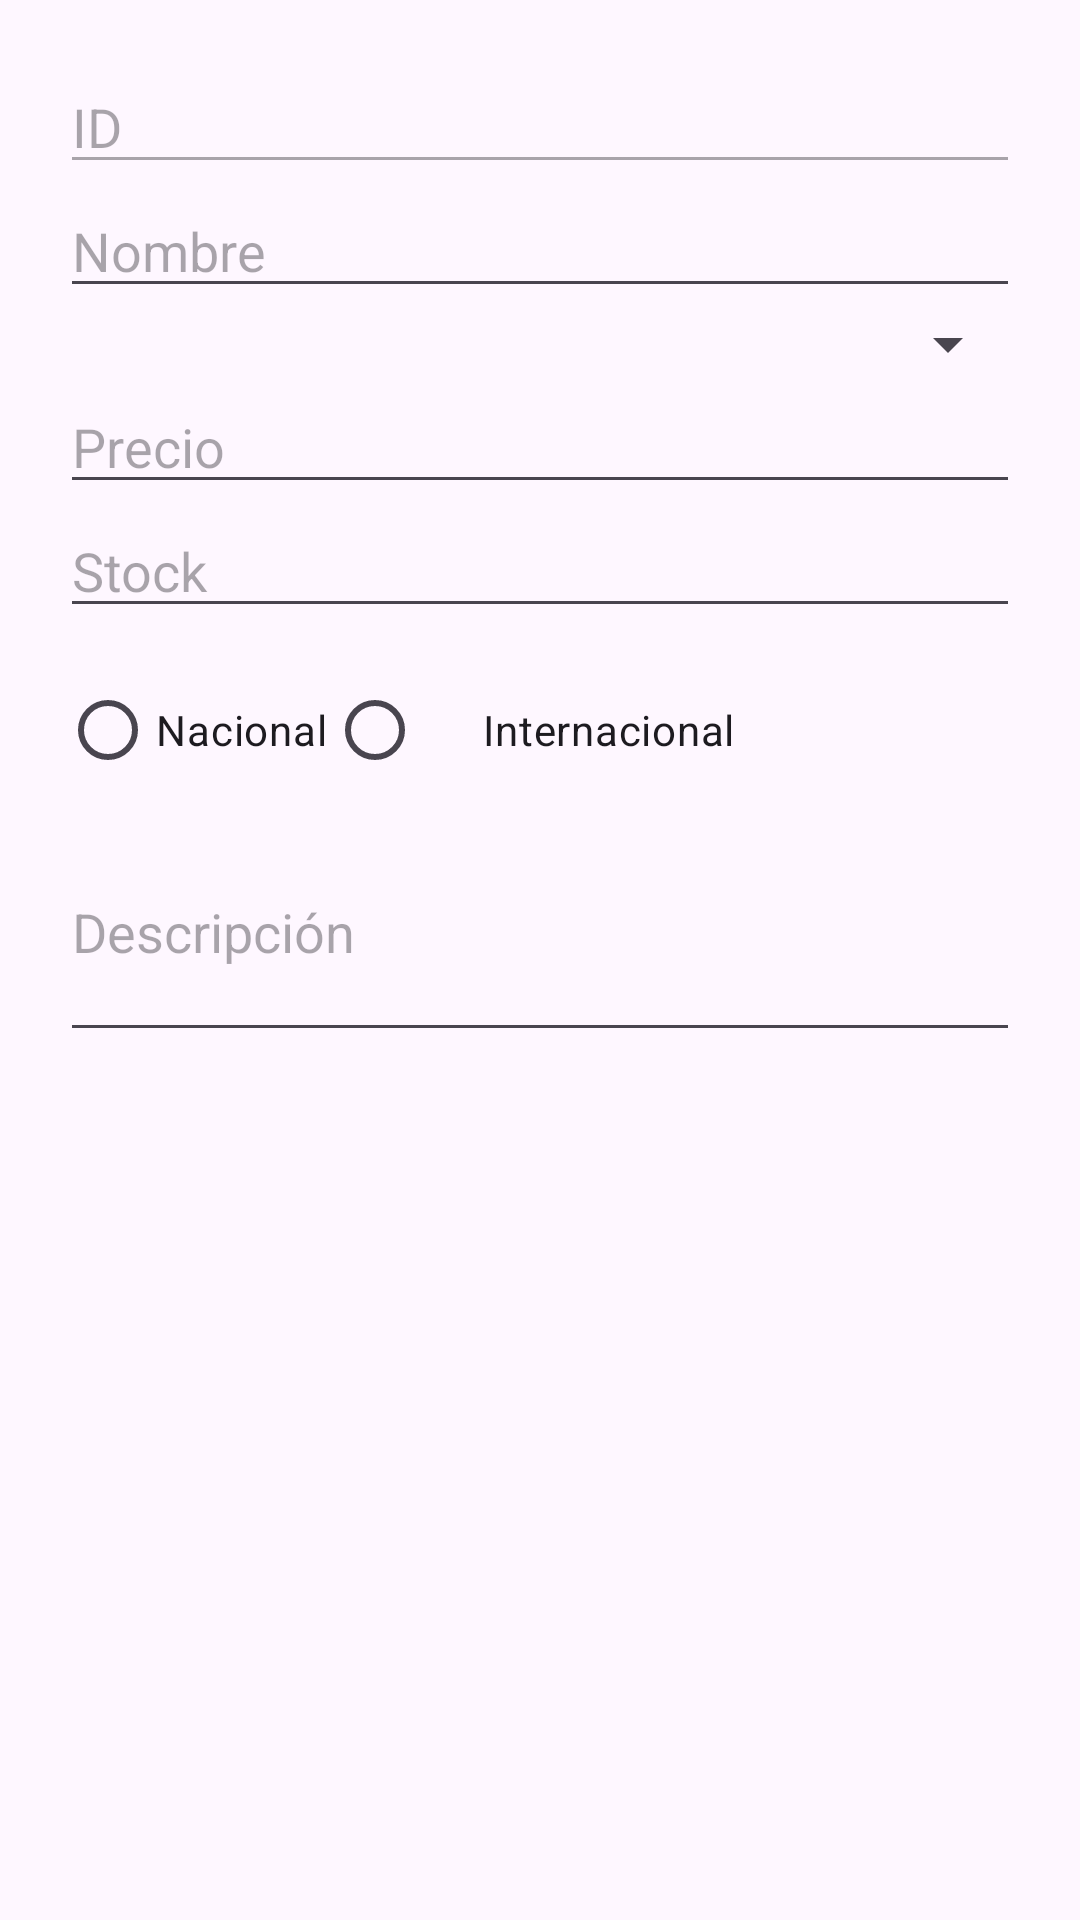

Layout XML and referenced resources for this Android screen:
<!-- AndroidManifest.xml: application theme Theme.MnayaFerreteria -->
<!-- res/layout/dialog_editar.xml -->
<?xml version="1.0" encoding="utf-8"?>
<androidx.constraintlayout.widget.ConstraintLayout xmlns:android="http://schemas.android.com/apk/res/android"
    android:layout_width="match_parent"
    android:layout_height="match_parent">

    <ScrollView
        android:layout_width="match_parent"
        android:layout_height="wrap_content">

        <LinearLayout
            android:orientation="vertical"
            android:padding="20dp"
            android:layout_width="match_parent"
            android:layout_height="wrap_content">

            
            <EditText
                android:id="@+id/editId"
                android:layout_width="match_parent"
                android:layout_height="wrap_content"
                android:enabled="false"
                android:focusable="false"
                android:hint="ID" />

            
            <EditText
                android:id="@+id/editNombre"
                android:layout_width="match_parent"
                android:layout_height="wrap_content"
                android:hint="Nombre"
                android:inputType="text" />

            
            <Spinner
                android:id="@+id/spinnerCategoria"
                android:layout_width="match_parent"
                android:layout_height="wrap_content" />

            
            <EditText
                android:id="@+id/editPrecio"
                android:layout_width="match_parent"
                android:layout_height="wrap_content"
                android:hint="Precio"
                android:inputType="numberDecimal" />

            
            <EditText
                android:id="@+id/editStock"
                android:layout_width="match_parent"
                android:layout_height="wrap_content"
                android:hint="Stock"
                android:inputType="number"
                android:paddingTop="10dp" />

            
            <RadioGroup
                android:id="@+id/radioOrigen"
                android:layout_width="match_parent"
                android:layout_height="wrap_content"
                android:orientation="horizontal"
                android:paddingTop="10dp">

                <RadioButton
                    android:id="@+id/radioNacional"
                    android:layout_width="wrap_content"
                    android:layout_height="wrap_content"
                    android:text="Nacional" />

                <RadioButton
                    android:id="@+id/radioInternacional"
                    android:layout_width="wrap_content"
                    android:layout_height="wrap_content"
                    android:text="Internacional"
                    android:paddingStart="20dp" />
            </RadioGroup>

            
            <EditText
                android:id="@+id/editDescripcion"
                android:layout_width="match_parent"
                android:layout_height="wrap_content"
                android:hint="Descripción"
                android:inputType="textMultiLine"
                android:minLines="3" />
        </LinearLayout>
    </ScrollView>

</androidx.constraintlayout.widget.ConstraintLayout>
<!-- resources referenced by this layout -->
<resources>
  <style name="Theme.MnayaFerreteria" parent="Base.Theme.MnayaFerreteria" />
  <style name="Base.Theme.MnayaFerreteria" parent="Theme.Material3.DayNight.NoActionBar">
          
          
      </style>
</resources>
